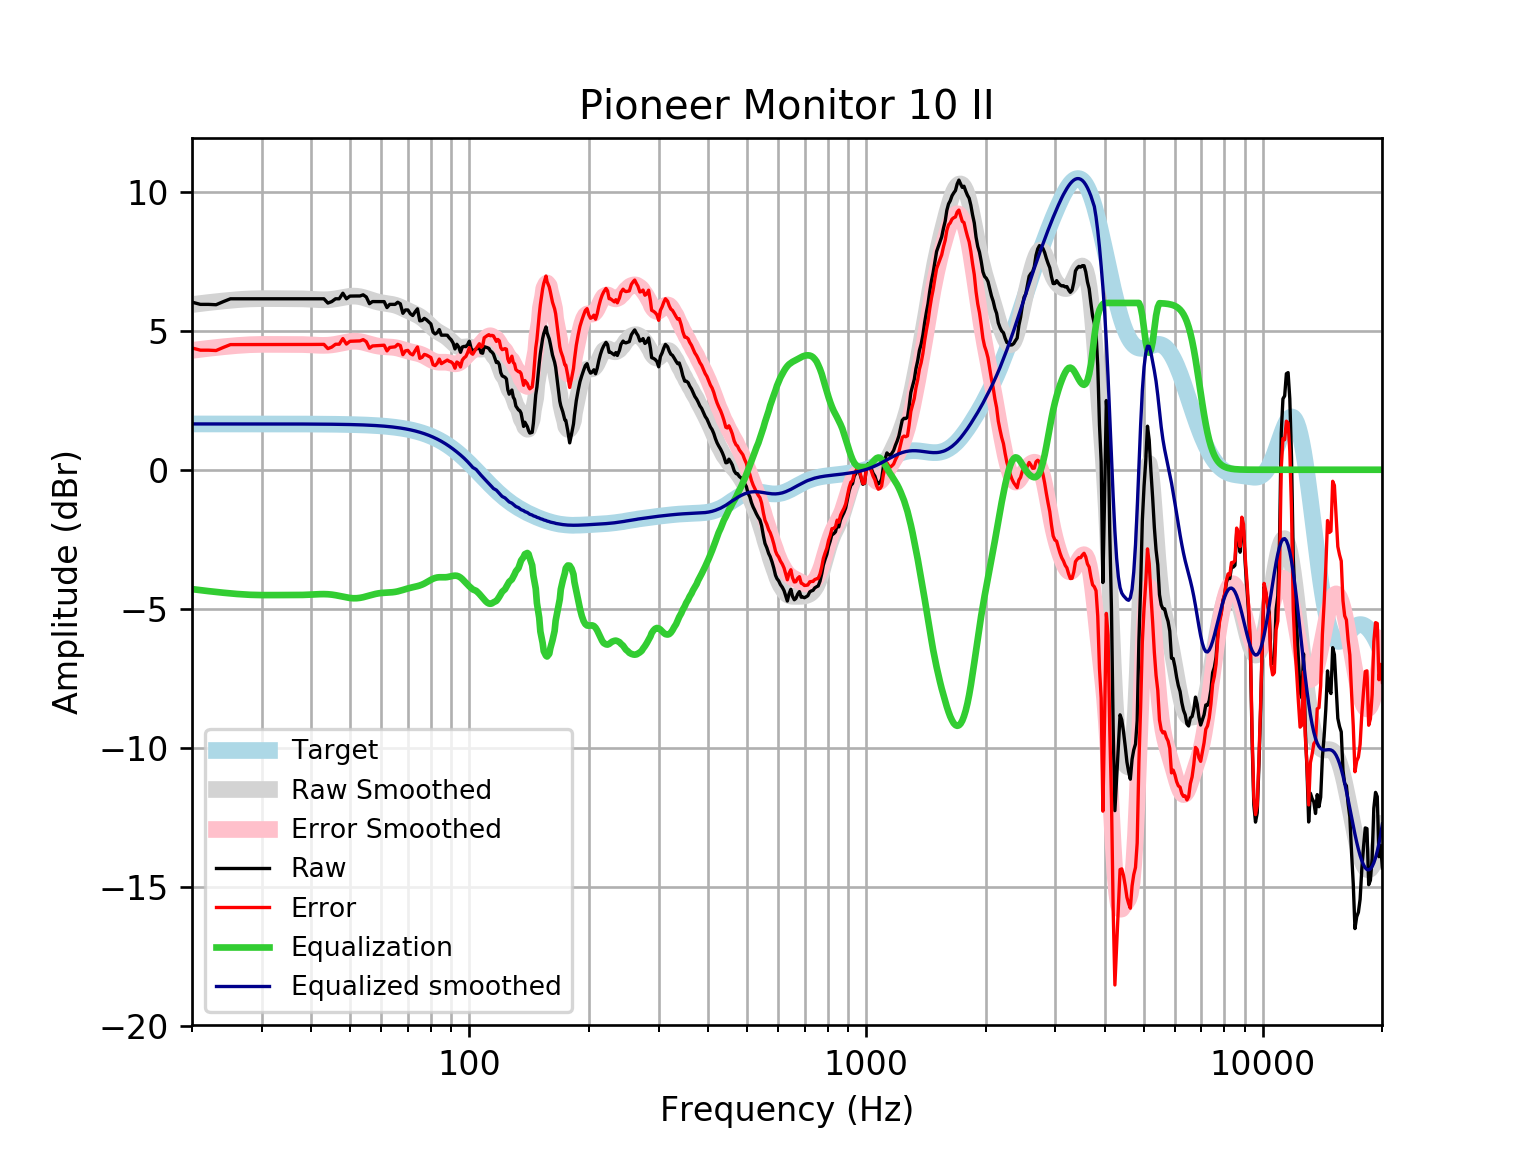

Source data for this figure (header and first rows):
frequency, raw, error, smoothed, error_smoothed, equalization, equalized_raw, equalized_smoothed, target
20, 6.029, 4.381, 5.942, 4.294, -4.294, 1.735, 1.648, 1.648
21, 5.949, 4.301, 5.98, 4.332, -4.332, 1.617, 1.648, 1.648
22, 5.949, 4.301, 6.014, 4.366, -4.366, 1.583, 1.648, 1.648
23, 5.936, 4.288, 6.045, 4.397, -4.397, 1.539, 1.648, 1.648
24, 6.049, 4.402, 6.072, 4.424, -4.424, 1.625, 1.648, 1.648
25, 6.15, 4.502, 6.096, 4.449, -4.449, 1.701, 1.648, 1.648
26, 6.15, 4.502, 6.117, 4.47, -4.47, 1.68, 1.648, 1.648
27, 6.15, 4.502, 6.134, 4.486, -4.486, 1.664, 1.648, 1.648
28, 6.15, 4.502, 6.146, 4.498, -4.498, 1.651, 1.647, 1.647
29, 6.15, 4.503, 6.153, 4.506, -4.506, 1.644, 1.647, 1.647
30, 6.15, 4.503, 6.156, 4.509, -4.509, 1.641, 1.647, 1.647
31, 6.15, 4.503, 6.157, 4.51, -4.51, 1.64, 1.647, 1.647
32, 6.15, 4.503, 6.156, 4.509, -4.509, 1.641, 1.647, 1.647
33, 6.15, 4.503, 6.155, 4.508, -4.508, 1.642, 1.647, 1.647
34, 6.15, 4.504, 6.154, 4.508, -4.508, 1.642, 1.646, 1.646
35, 6.15, 4.504, 6.154, 4.508, -4.508, 1.642, 1.646, 1.646
36, 6.15, 4.504, 6.153, 4.508, -4.508, 1.642, 1.645, 1.645
37, 6.15, 4.505, 6.151, 4.507, -4.507, 1.643, 1.645, 1.645
38, 6.15, 4.505, 6.148, 4.503, -4.503, 1.646, 1.644, 1.644
39, 6.15, 4.506, 6.141, 4.498, -4.498, 1.652, 1.644, 1.644
40, 6.15, 4.507, 6.133, 4.49, -4.49, 1.66, 1.643, 1.643
41, 6.15, 4.508, 6.124, 4.482, -4.482, 1.668, 1.642, 1.642
42, 6.15, 4.509, 6.117, 4.476, -4.476, 1.674, 1.641, 1.641
43, 6.15, 4.51, 6.114, 4.474, -4.474, 1.676, 1.64, 1.64
44, 5.996, 4.357, 6.118, 4.479, -4.479, 1.517, 1.639, 1.639
45, 6.049, 4.412, 6.129, 4.492, -4.492, 1.557, 1.637, 1.637
46, 6.15, 4.514, 6.148, 4.513, -4.513, 1.637, 1.635, 1.635
47, 6.15, 4.516, 6.172, 4.539, -4.539, 1.611, 1.634, 1.633
48, 6.351, 4.72, 6.199, 4.567, -4.567, 1.784, 1.631, 1.631
49, 6.15, 4.521, 6.222, 4.593, -4.593, 1.556, 1.629, 1.629
50, 6.247, 4.62, 6.239, 4.613, -4.613, 1.633, 1.626, 1.626
51, 6.25, 4.627, 6.246, 4.623, -4.623, 1.627, 1.623, 1.623
52, 6.25, 4.631, 6.241, 4.621, -4.621, 1.629, 1.62, 1.62
53, 6.25, 4.634, 6.224, 4.608, -4.608, 1.642, 1.616, 1.616
54, 6.293, 4.681, 6.198, 4.586, -4.586, 1.707, 1.612, 1.612
55, 6.214, 4.606, 6.164, 4.557, -4.557, 1.657, 1.607, 1.607
56, 5.974, 4.372, 6.127, 4.525, -4.525, 1.449, 1.602, 1.602
57, 6.049, 4.453, 6.09, 4.494, -4.494, 1.555, 1.596, 1.596
58, 6.049, 4.459, 6.058, 4.467, -4.467, 1.582, 1.59, 1.59
59, 6.049, 4.466, 6.03, 4.447, -4.447, 1.602, 1.583, 1.583
60, 6.049, 4.473, 6.009, 4.433, -4.433, 1.616, 1.576, 1.576
61, 6.048, 4.48, 5.992, 4.425, -4.425, 1.623, 1.568, 1.568
62, 5.834, 4.275, 5.978, 4.419, -4.419, 1.415, 1.559, 1.559
63, 5.949, 4.4, 5.963, 4.414, -4.414, 1.535, 1.549, 1.549
64, 5.949, 4.41, 5.945, 4.406, -4.406, 1.542, 1.538, 1.538
65, 5.949, 4.422, 5.921, 4.394, -4.394, 1.555, 1.527, 1.527
66, 6.025, 4.511, 5.889, 4.375, -4.375, 1.65, 1.514, 1.514
67, 5.969, 4.468, 5.852, 4.351, -4.351, 1.618, 1.501, 1.501
68, 5.627, 4.14, 5.81, 4.324, -4.324, 1.303, 1.486, 1.486
69, 5.748, 4.277, 5.767, 4.296, -4.296, 1.451, 1.471, 1.471
70, 5.748, 4.294, 5.724, 4.27, -4.27, 1.478, 1.454, 1.454
71, 5.612, 4.177, 5.682, 4.247, -4.247, 1.366, 1.436, 1.436
72, 5.548, 4.132, 5.642, 4.226, -4.226, 1.322, 1.416, 1.416
73, 5.678, 4.283, 5.603, 4.207, -4.207, 1.471, 1.395, 1.395
74, 5.788, 4.415, 5.56, 4.187, -4.187, 1.601, 1.373, 1.373
75, 5.356, 4.007, 5.512, 4.163, -4.163, 1.193, 1.349, 1.349
76, 5.369, 4.045, 5.456, 4.132, -4.132, 1.237, 1.324, 1.324
77, 5.446, 4.149, 5.392, 4.094, -4.094, 1.352, 1.297, 1.297
78, 5.393, 4.124, 5.319, 4.051, -4.051, 1.342, 1.269, 1.269
79, 5.321, 4.082, 5.243, 4.004, -4.004, 1.316, 1.239, 1.239
... 553 more rows
